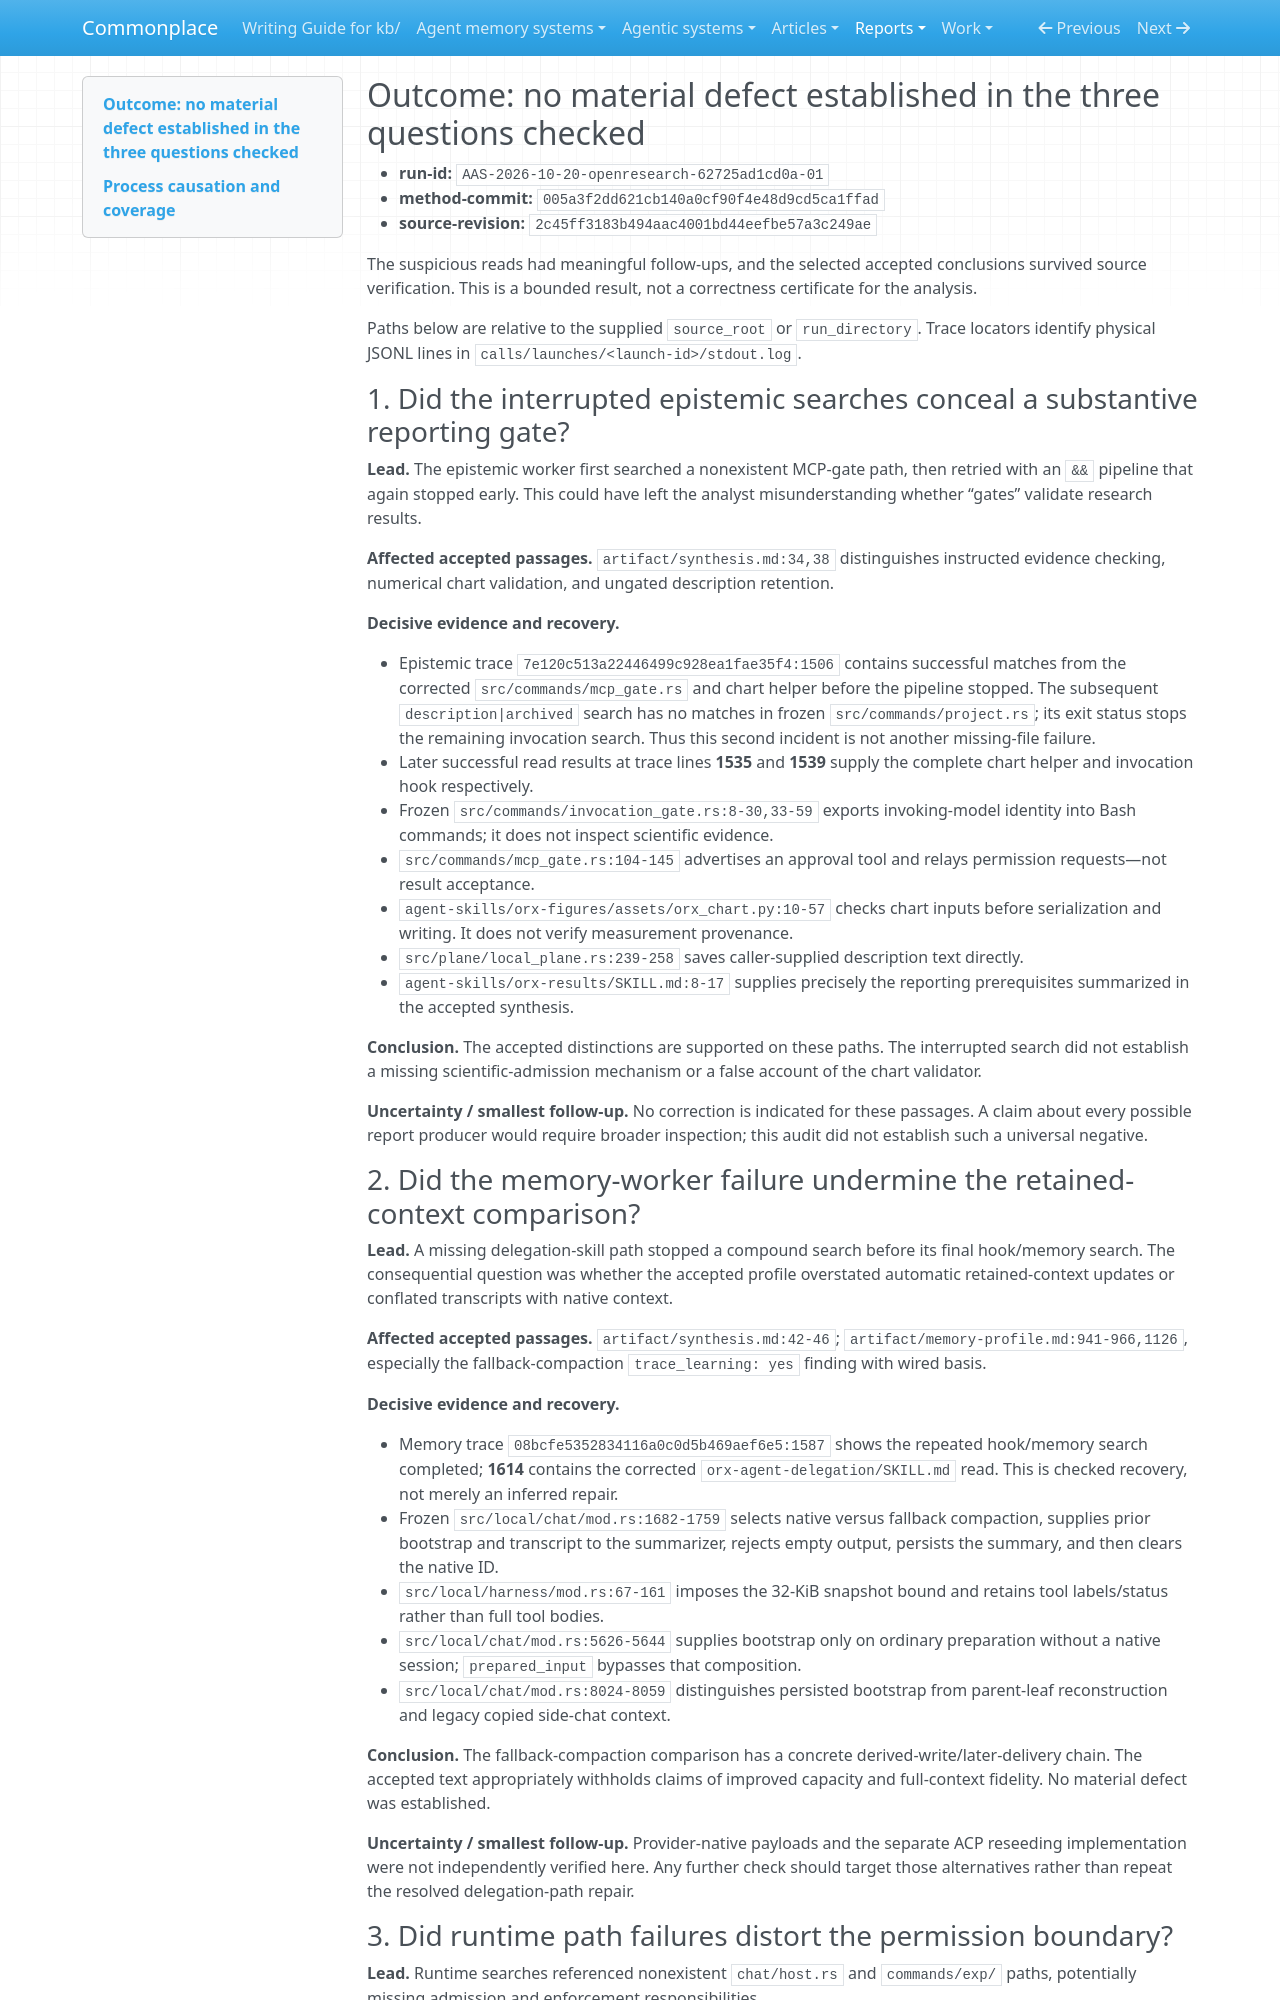

repository: zby/commonplace · page: reports/retained/meta-analyser-pilot-20261021/openresearch-compact-report/index.html · generator: mkdocs

## Outcome: no material defect established in the three questions checked

- **run-id:** `AAS-2026-10-20-openresearch-62725ad1cd0a-01`
- **method-commit:** `005a3f2dd621cb140a0cf90f4e48d9cd5ca1ffad`
- **source-revision:** `2c45ff3183b494aac4001bd44eefbe57a3c249ae`

The suspicious reads had meaningful follow-ups, and the selected accepted conclusions survived source verification. This is a bounded result, not a correctness certificate for the analysis.

Paths below are relative to the supplied `source_root` or `run_directory`. Trace locators identify physical JSONL lines in `calls/launches/<launch-id>/stdout.log`.

### 1. Did the interrupted epistemic searches conceal a substantive reporting gate?

**Lead.** The epistemic worker first searched a nonexistent MCP-gate path, then retried with an `&&` pipeline that again stopped early. This could have left the analyst misunderstanding whether “gates” validate research results.

**Affected accepted passages.** `artifact/synthesis.md:34,38` distinguishes instructed evidence checking, numerical chart validation, and ungated description retention.

**Decisive evidence and recovery.**

- Epistemic trace `7e120c513a22446499c928ea1fae35f4:1506` contains successful matches from the corrected `src/commands/mcp_gate.rs` and chart helper before the pipeline stopped. The subsequent `description|archived` search has no matches in frozen `src/commands/project.rs`; its exit status stops the remaining invocation search. Thus this second incident is not another missing-file failure.
- Later successful read results at trace lines **1535** and **1539** supply the complete chart helper and invocation hook respectively.
- Frozen `src/commands/invocation_gate.rs:8-30,33-59` exports invoking-model identity into Bash commands; it does not inspect scientific evidence.
- `src/commands/mcp_gate.rs:104-145` advertises an approval tool and relays permission requests—not result acceptance.
- `agent-skills/orx-figures/assets/orx_chart.py:10-57` checks chart inputs before serialization and writing. It does not verify measurement provenance.
- `src/plane/local_plane.rs:239-258` saves caller-supplied description text directly.
- `agent-skills/orx-results/SKILL.md:8-17` supplies precisely the reporting prerequisites summarized in the accepted synthesis.

**Conclusion.** The accepted distinctions are supported on these paths. The interrupted search did not establish a missing scientific-admission mechanism or a false account of the chart validator.

**Uncertainty / smallest follow-up.** No correction is indicated for these passages. A claim about every possible report producer would require broader inspection; this audit did not establish such a universal negative.

### 2. Did the memory-worker failure undermine the retained-context comparison?

**Lead.** A missing delegation-skill path stopped a compound search before its final hook/memory search. The consequential question was whether the accepted profile overstated automatic retained-context updates or conflated transcripts with native context.

**Affected accepted passages.** `artifact/synthesis.md:42-46`; `artifact/memory-profile.md:941-966,1126`, especially the fallback-compaction `trace_learning: yes` finding with wired basis.

**Decisive evidence and recovery.**

- Memory trace `08bcfe5352834116a0c0d5b469aef6e5:1587` shows the repeated hook/memory search completed; **1614** contains the corrected `orx-agent-delegation/SKILL.md` read. This is checked recovery, not merely an inferred repair.
- Frozen `src/local/chat/mod.rs:1682-1759` selects native versus fallback compaction, supplies prior bootstrap and transcript to the summarizer, rejects empty output, persists the summary, and then clears the native ID.
- `src/local/harness/mod.rs:67-161` imposes the 32-KiB snapshot bound and retains tool labels/status rather than full tool bodies.
- `src/local/chat/mod.rs:5626-5644` supplies bootstrap only on ordinary preparation without a native session; `prepared_input` bypasses that composition.
- `src/local/chat/mod.rs:8024-8059` distinguishes persisted bootstrap from parent-leaf reconstruction and legacy copied side-chat context.

**Conclusion.** The fallback-compaction comparison has a concrete derived-write/later-delivery chain. The accepted text appropriately withholds claims of improved capacity and full-context fidelity. No material defect was established.

**Uncertainty / smallest follow-up.** Provider-native payloads and the separate ACP reseeding implementation were not independently verified here. Any further check should target those alternatives rather than repeat the resolved delegation-path repair.
